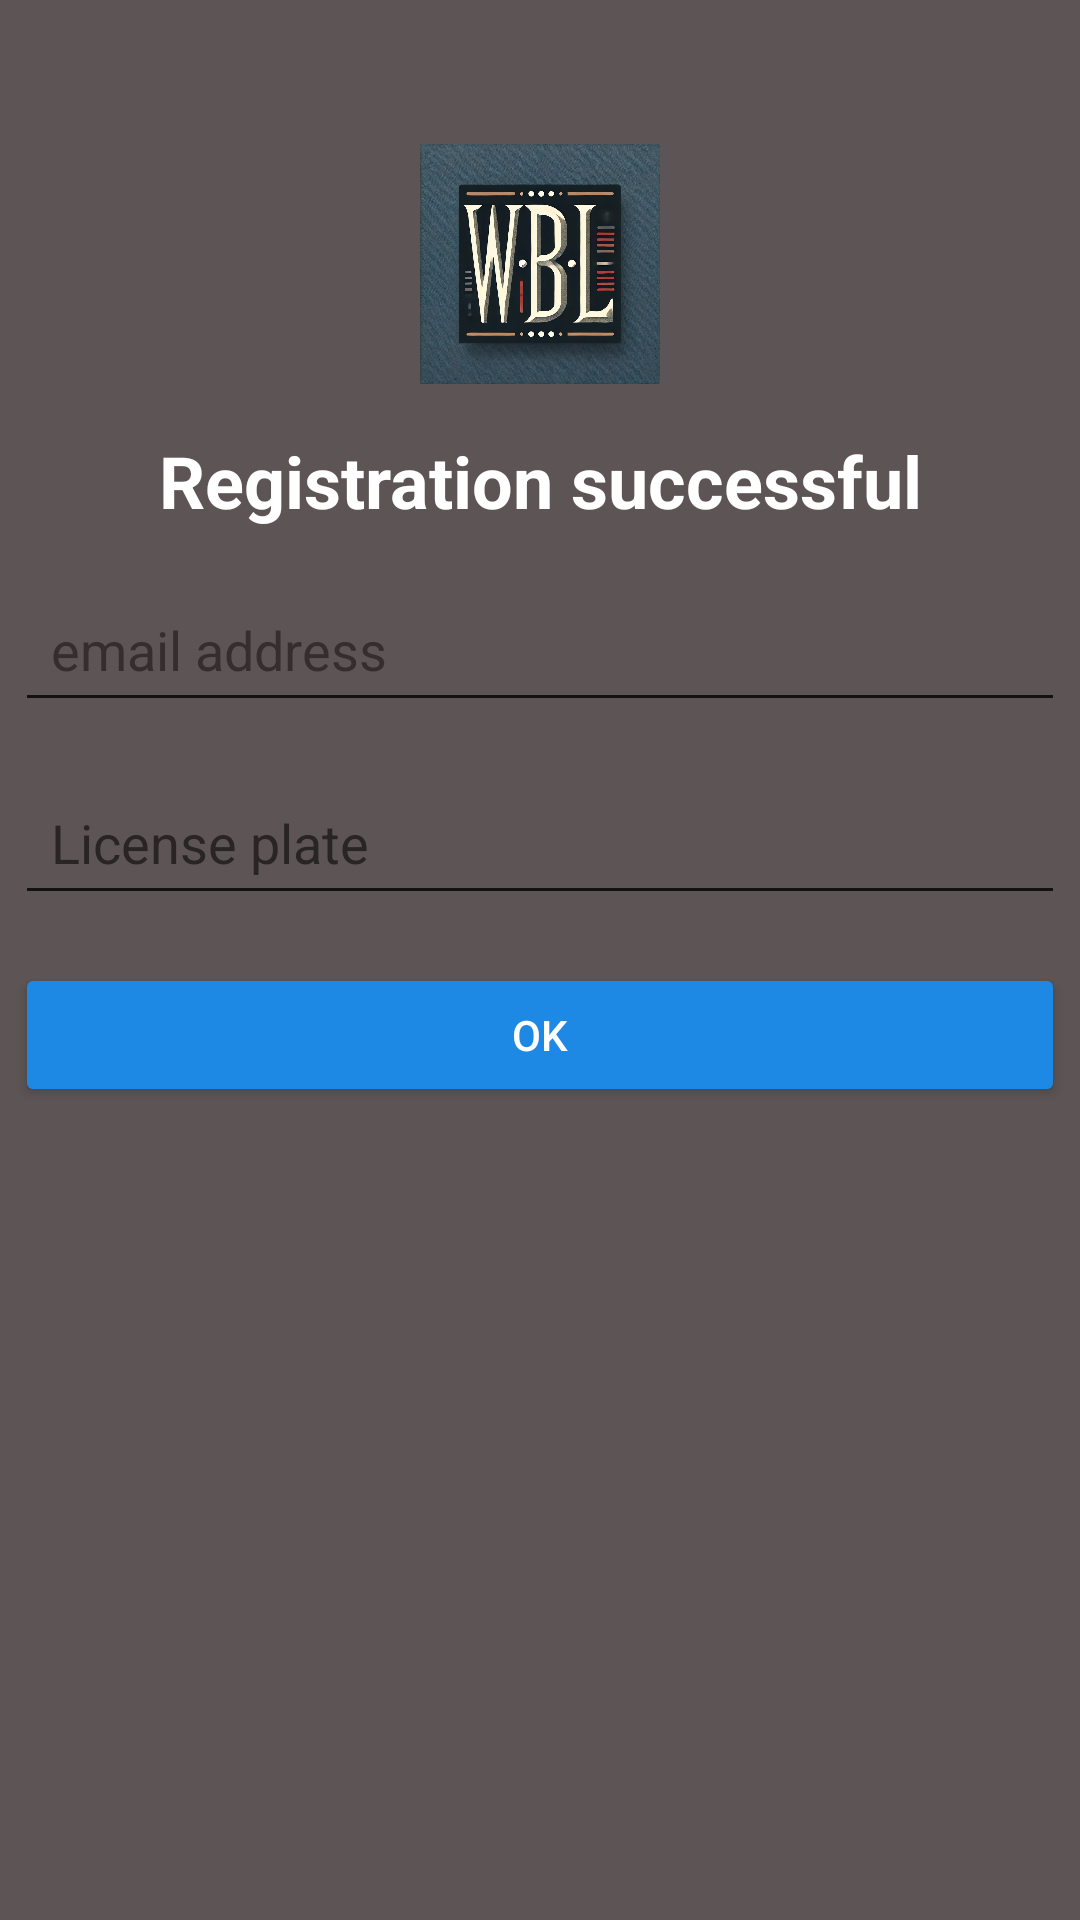

Write the Android layout XML for this screen, with the resource values it uses.
<!-- AndroidManifest.xml: application theme Theme.WBLConnection -->
<!-- res/layout/activity_registration_successful.xml -->
<?xml version="1.0" encoding="utf-8"?>
<androidx.constraintlayout.widget.ConstraintLayout xmlns:android="http://schemas.android.com/apk/res/android"
    xmlns:app="http://schemas.android.com/apk/res-auto"
    xmlns:tools="http://schemas.android.com/tools"
    android:layout_width="match_parent"
    android:layout_height="match_parent"
    android:background="#5D5555"
    tools:context=".RegistrationSuccessful">


     <ImageView
         android:id="@+id/imgLogo"
         android:layout_width="80dp"
         android:layout_height="80dp"
         android:layout_marginTop="48dp"
         android:contentDescription="@string/logo"
         android:src="@drawable/logo"
         app:layout_constraintEnd_toEndOf="parent"
         app:layout_constraintStart_toStartOf="parent"
         app:layout_constraintTop_toTopOf="parent" />


     <TextView
         android:id="@+id/txtSuccessMessage"
         android:layout_width="wrap_content"
         android:layout_height="wrap_content"
         android:layout_marginTop="16dp"
         android:text="@string/registration_successful"
         android:textColor="#FFFFFF"
         android:textSize="24sp"
         android:textStyle="bold"
         app:layout_constraintEnd_toEndOf="parent"
         app:layout_constraintStart_toStartOf="parent"
         app:layout_constraintTop_toBottomOf="@id/imgLogo" />


     <EditText
         android:id="@+id/etEmail"
         android:layout_width="350dp"
         android:layout_height="wrap_content"
         android:layout_margin="16dp"
         android:backgroundTint="#121212"
         android:hint="@string/email_address"
         android:inputType="textEmailAddress"
         android:padding="12dp"
         android:textColor="#AF2929"
         android:textColorHint="#362E2E"
         app:layout_constraintEnd_toEndOf="parent"
         app:layout_constraintStart_toStartOf="parent"
         app:layout_constraintTop_toBottomOf="@id/txtSuccessMessage" />


     <EditText
         android:id="@+id/etLicensePlate"
         android:layout_width="350dp"
         android:layout_height="wrap_content"
         android:layout_margin="16dp"
         android:backgroundTint="#121212"
         android:hint="@string/license_plate"
         android:padding="12dp"
         android:textColor="#FFFFFF"
         android:textColorHint="#292525"
         app:layout_constraintEnd_toEndOf="parent"
         app:layout_constraintStart_toStartOf="parent"
         app:layout_constraintTop_toBottomOf="@id/etEmail" />


     <Button
         android:id="@+id/btnConfirm"
         android:layout_width="350dp"
         android:layout_height="wrap_content"
         android:layout_margin="16dp"
         android:backgroundTint="#1E88E5"
         android:padding="12dp"
         android:text="@string/ok"
         android:textColor="#FFFFFF"
         app:layout_constraintEnd_toEndOf="parent"
         app:layout_constraintStart_toStartOf="parent"
         app:layout_constraintTop_toBottomOf="@id/etLicensePlate" />

</androidx.constraintlayout.widget.ConstraintLayout>
<!-- resources referenced by this layout -->
<resources>
  <!-- drawable logo: webp bitmap (drawable, 305234 bytes) -->
  <string name="email_address">email address</string>
  <string name="license_plate">License plate</string>
  <string name="logo">Logo</string>
  <string name="ok">OK</string>
  <string name="registration_successful">Registration successful</string>
  <style name="Theme.WBLConnection" parent="android:Theme.Material.Light.NoActionBar" />
</resources>
